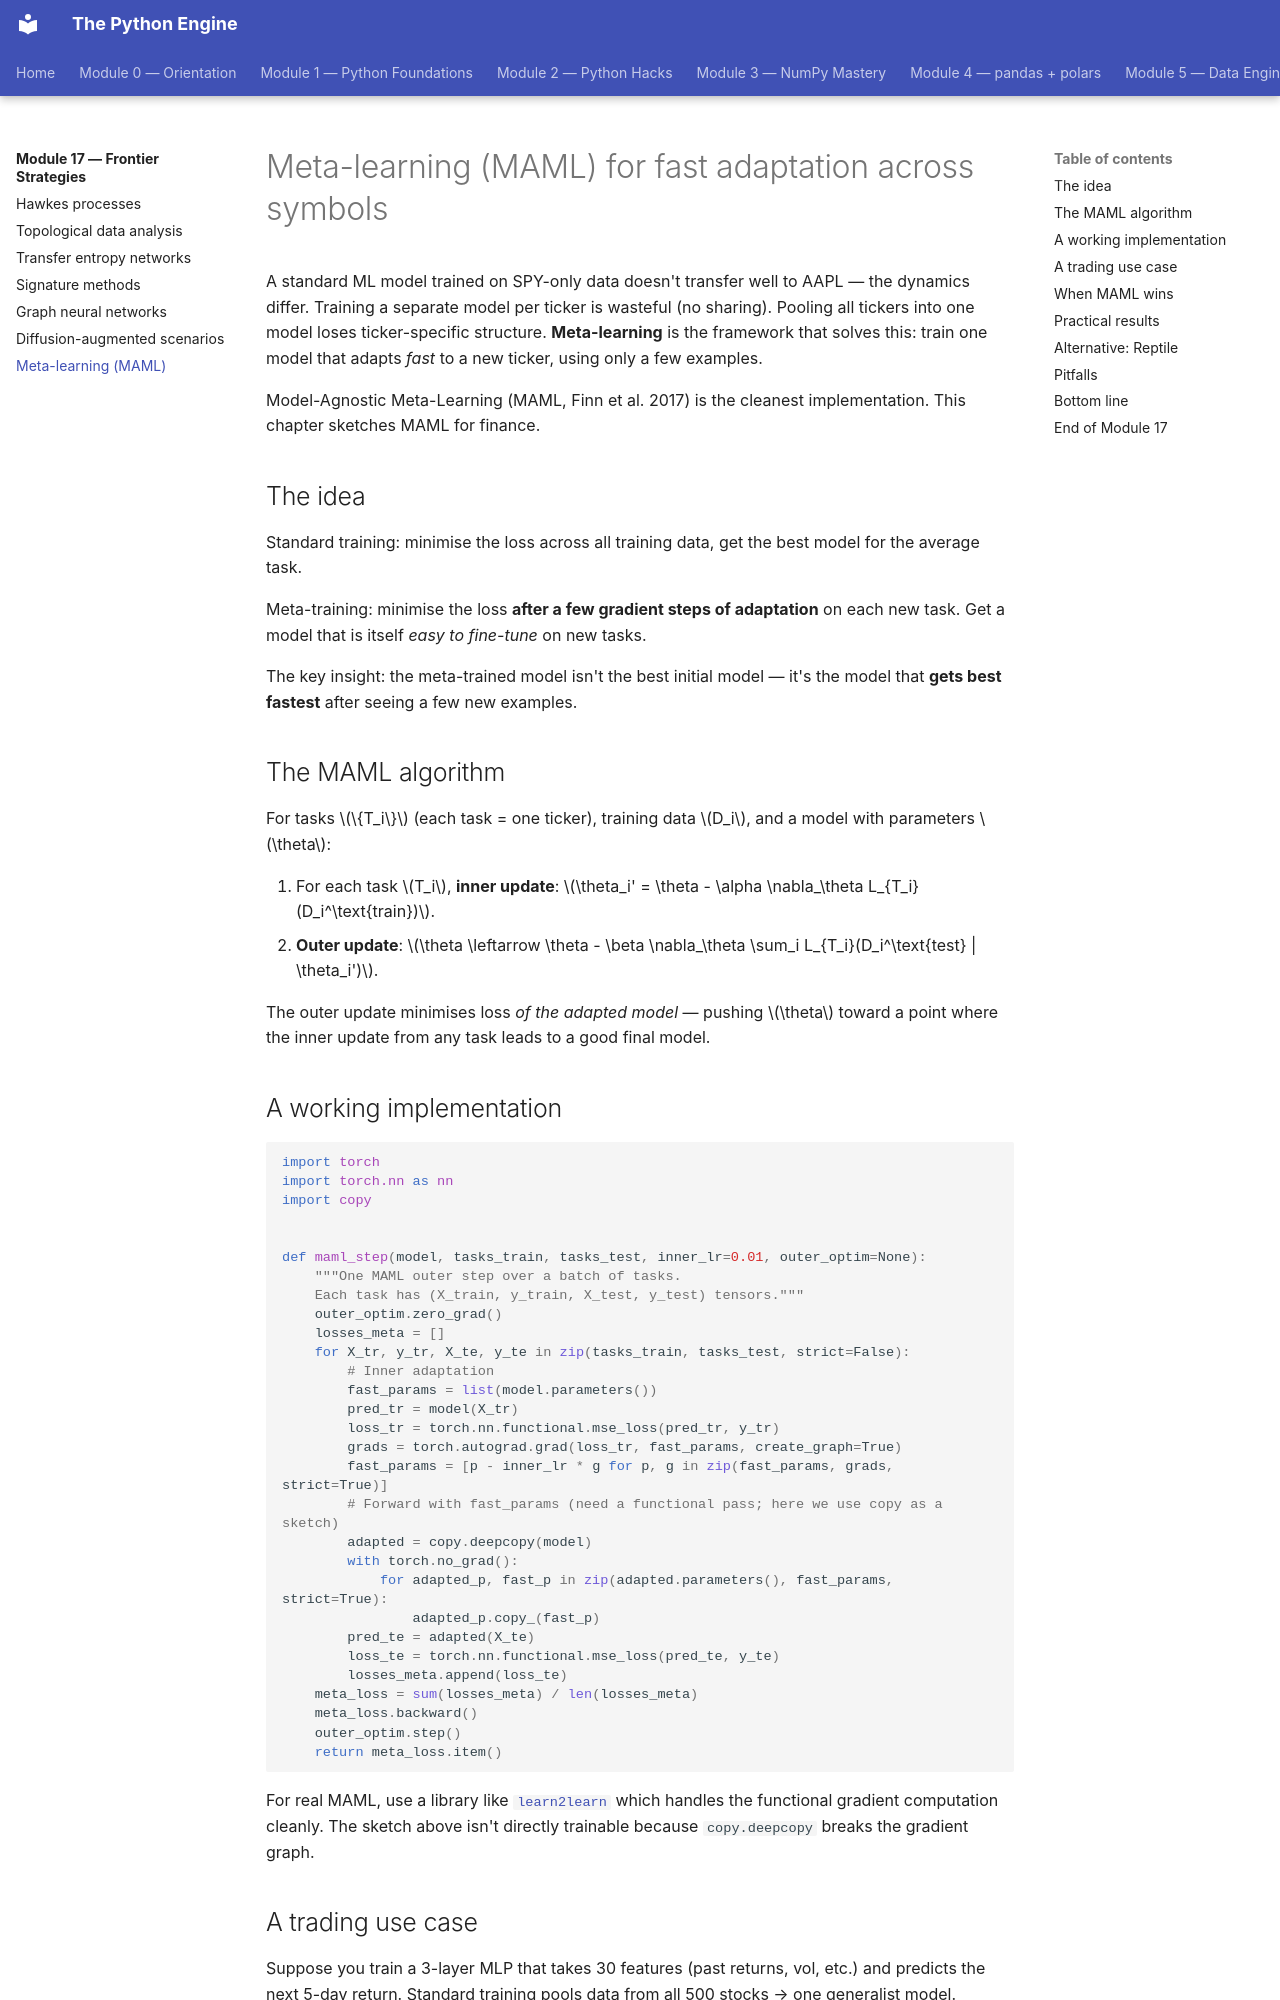

repository: billyribeiro-ux/python-engine · page: 17-frontier-strategies/07-meta-learning/index.html · generator: mkdocs

# Meta-learning (MAML) for fast adaptation across symbols

A standard ML model trained on SPY-only data doesn't transfer well to AAPL — the dynamics differ. Training a separate model per ticker is wasteful (no sharing). Pooling all tickers into one model loses ticker-specific structure. **Meta-learning** is the framework that solves this: train one model that adapts *fast* to a new ticker, using only a few examples.

Model-Agnostic Meta-Learning (MAML, Finn et al. 2017) is the cleanest implementation. This chapter sketches MAML for finance.

## The idea

Standard training: minimise the loss across all training data, get the best model for the average task.

Meta-training: minimise the loss **after a few gradient steps of adaptation** on each new task. Get a model that is itself *easy to fine-tune* on new tasks.

The key insight: the meta-trained model isn't the best initial model — it's the model that **gets best fastest** after seeing a few new examples.

## The MAML algorithm

For tasks $\{T_i\}$ (each task = one ticker), training data $D_i$, and a model with parameters $\theta$:

1. For each task $T_i$, **inner update**: $\theta_i' = \theta - \alpha \nabla_\theta L_{T_i}(D_i^\text{train})$.
2. **Outer update**: $\theta \leftarrow \theta - \beta \nabla_\theta \sum_i L_{T_i}(D_i^\text{test} | \theta_i')$.

The outer update minimises loss *of the adapted model* — pushing $\theta$ toward a point where the inner update from any task leads to a good final model.

## A working implementation

```python
import torch
import torch.nn as nn
import copy


def maml_step(model, tasks_train, tasks_test, inner_lr=0.01, outer_optim=None):
    """One MAML outer step over a batch of tasks.
    Each task has (X_train, y_train, X_test, y_test) tensors."""
    outer_optim.zero_grad()
    losses_meta = []
    for X_tr, y_tr, X_te, y_te in zip(tasks_train, tasks_test, strict=False):
        # Inner adaptation
        fast_params = list(model.parameters())
        pred_tr = model(X_tr)
        loss_tr = torch.nn.functional.mse_loss(pred_tr, y_tr)
        grads = torch.autograd.grad(loss_tr, fast_params, create_graph=True)
        fast_params = [p - inner_lr * g for p, g in zip(fast_params, grads, strict=True)]
        # Forward with fast_params (need a functional pass; here we use copy as a sketch)
        adapted = copy.deepcopy(model)
        with torch.no_grad():
            for adapted_p, fast_p in zip(adapted.parameters(), fast_params, strict=True):
                adapted_p.copy_(fast_p)
        pred_te = adapted(X_te)
        loss_te = torch.nn.functional.mse_loss(pred_te, y_te)
        losses_meta.append(loss_te)
    meta_loss = sum(losses_meta) / len(losses_meta)
    meta_loss.backward()
    outer_optim.step()
    return meta_loss.item()
```

For real MAML, use a library like [`learn2learn`](https://github.com/learnables/learn2learn) which handles the functional gradient computation cleanly. The sketch above isn't directly trainable because `copy.deepcopy` breaks the gradient graph.
